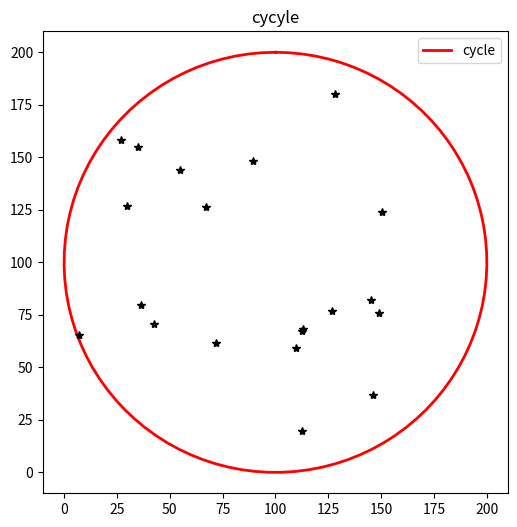

Write Python code to recreate this figure.
import numpy as np
import matplotlib.pyplot as plt
import random
import math


def GeneratePointInCycle4(point_num, radius):
    for i in range(1, point_num+1):
        theta = random.random()*2*pi;
        r = random.uniform(0, radius)
        x = 100 + math.sin(theta)* (r**0.5)
        y = 100 + math.cos(theta)* (r**0.5)
        plt.plot(x, y, '*', color = "black")      
 
 
pi = np.pi
theta = np.linspace(0, pi*2, 100)
R = 10000
x = 100 + np.sin(theta)*(R**0.5)
y = 100 + np.cos(theta)*(R**0.5)
 
plt.figure(figsize=(6,6))
plt.plot(x,y,label = "cycle",color="red",linewidth=2)
plt.title("cycyle")
GeneratePointInCycle4(20, R) 
plt.legend()
plt.show()